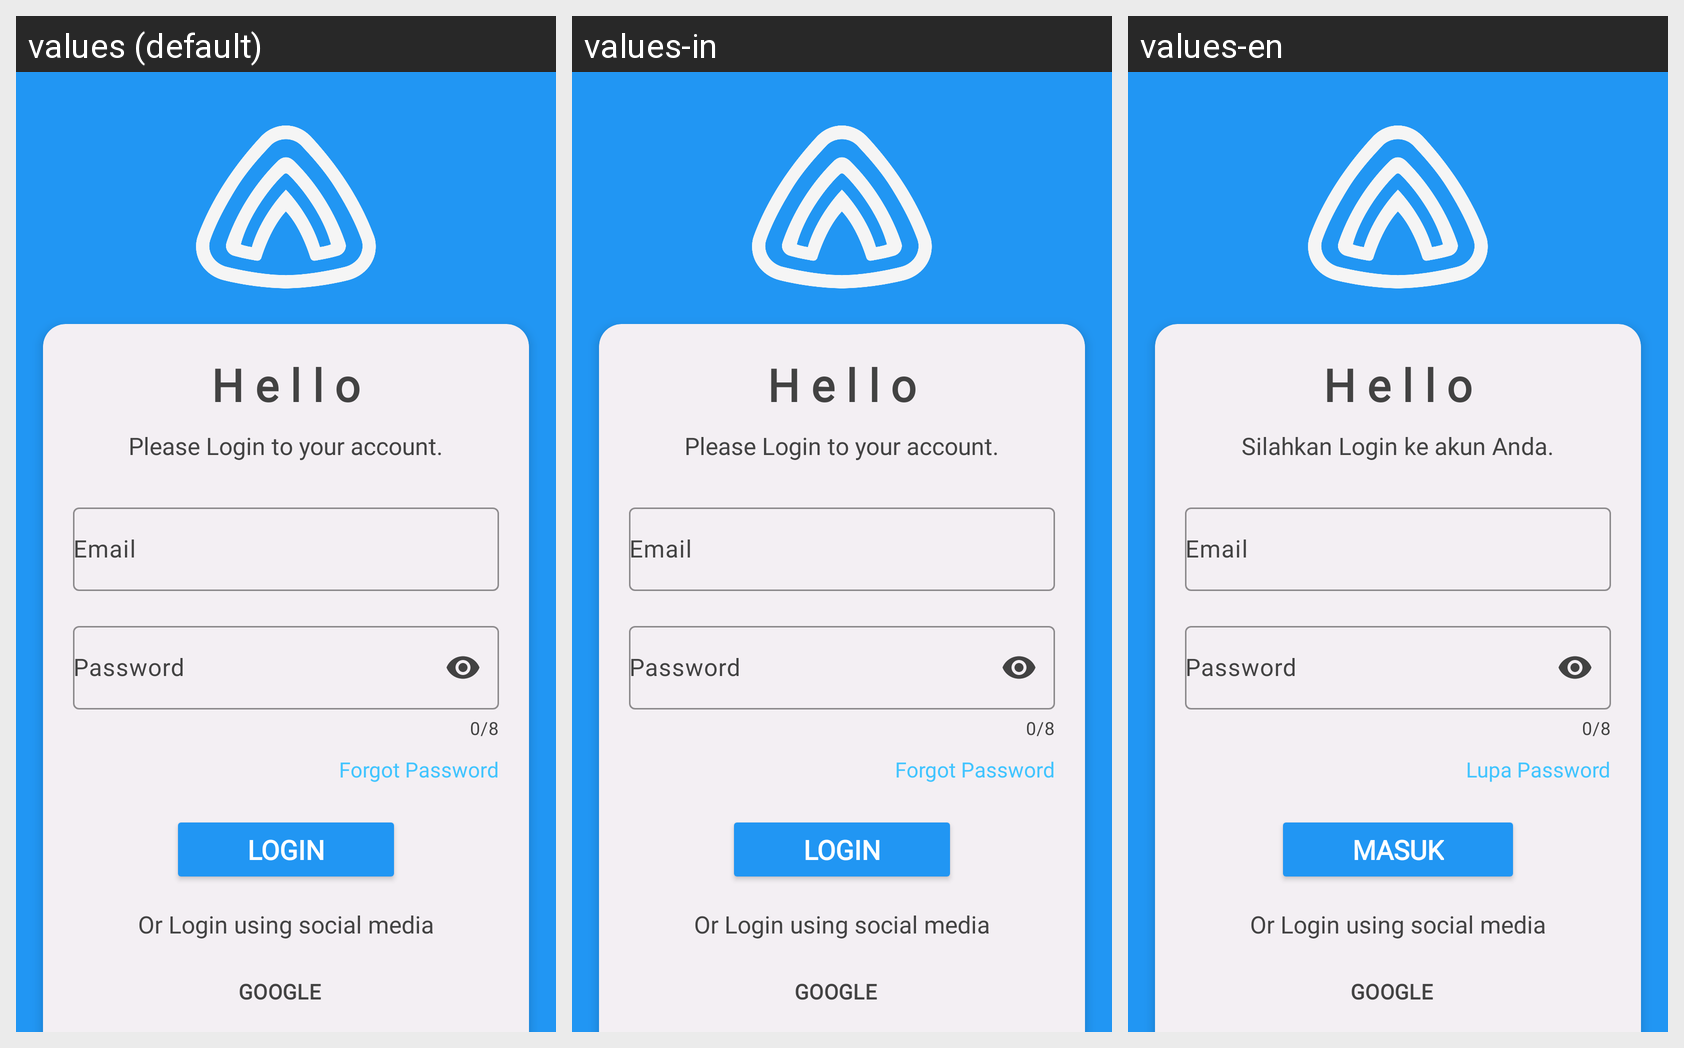

For this localized Android screen grid, give each drawn string resource with its value in every locale shown.
Android screen res/layout/activity_login.xml rendered under 3 locales, left to right: values (default), values-in, values-en. Device: Nexus 5 (rendered at 1080×1920; each locale shown at half size, 540×960, under a caption strip naming it); theme Theme.PeakState.
Strings drawn on this screen, with the default value and each locale's value (text and hints the layout hard-codes, and strings that could not be matched under every locale, appear in the picture but are not listed):

loginDesc
  values: Please Login to your account.
  values-in: Please Login to your account.
  values-en: Silahkan Login ke akun Anda.

Password
  values: Password
  values-in: Password
  values-en: Password

forgotpass
  values: Forgot Password
  values-in: Forgot Password
  values-en: Lupa Password

login
  values: Login
  values-in: Login
  values-en: Masuk
